Run: headless pygame with SDL's dummy video driver; simulated clock (each Clock.tick advances the game by its frame time, no real sleeping); random seed 0; keys injected as events and as key.get_pressed() state; no mouse input.
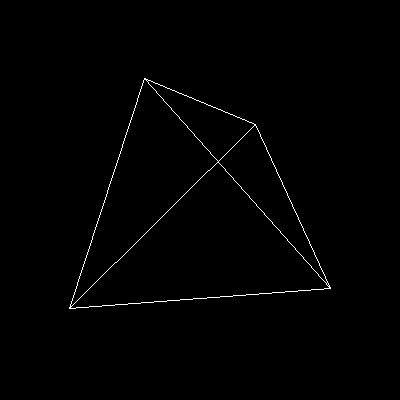
Frame 1 of 4 · flips 1–60 · no input
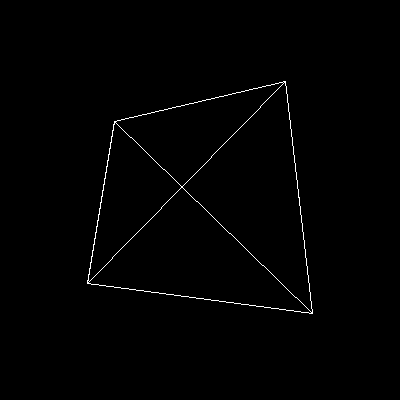
Frame 2 of 4 · flips 61–180 · tapped SPACE, RETURN · held RIGHT (→), D
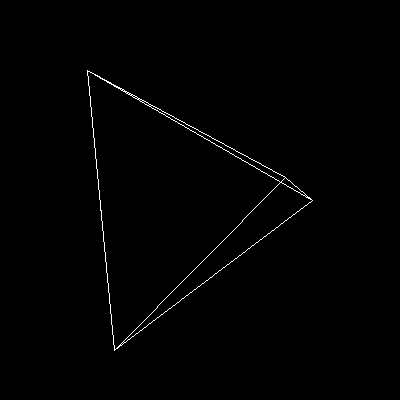
Frame 3 of 4 · flips 181–300 · held DOWN (↓), S
Frame 4 of 4 · flips 301–420 · held LEFT (←), A, UP (↑), W · screen same as frame 1, image omitted

The pygame program that drew these frames:

import pygame
import math

WHITE = (255,255,255)
RED = (255,0,0)
GREEN = (0,255,0)
BLUE = (0,0,255)


class main:
    def __init__(self):
        (width, height) = (400,400)
        self.screen = pygame.display.set_mode((width, height))
        self.clock = pygame.time.Clock()
        self.unformated = 68
        self.pitchunformated = 170
        self.heading = math.radians(self.unformated)
        self.pitch = math.radians(self.pitchunformated)
        self.createform()
        self.headingTransform = Matrix([math.cos(self.heading),0,math.sin(self.heading),
                                        0,1,0,
                                        -math.sin(self.heading),0, math.cos(self.heading)])
        self.pitchtransform = Matrix([1,0,0,
                                      0,math.cos(self.pitch), math.sin(self.pitch),
                                      0, -math.sin(self.pitch), math.cos(self.pitch)])
        self.transform = self.headingTransform.muliply(self.pitchtransform)


    def createform(self):
        self.tris = []
        t1v1 = vertex(100, 100, 100)
        t1v2 = vertex(-100, -100, 100)
        t1v3 = vertex(-100, 100, -100)
        t1 = Triangle(t1v1,t1v2,t1v3, WHITE)
        self.tris.append(t1)

        t2v1 = vertex(100, 100, 100)
        t2v2 = vertex(-100, -100, 100)
        t2v3 = vertex(100, -100, -100)
        t2 = Triangle(t2v1, t2v2, t2v3, RED)
        self.tris.append(t2)

        t3v1 = vertex(-100, 100, -100)
        t3v2 = vertex(100, -100, -100)
        t3v3 = vertex(100, 100, 100)
        t3 = Triangle(t3v1, t3v2, t3v3, GREEN)
        self.tris.append(t3)

        t4v1 = vertex(-100, 100, -100)
        t4v2 = vertex(100, -100, -100)
        t4v3 = vertex(-100, -100, 100)
        t4 = Triangle(t4v1, t4v2, t4v3, BLUE)
        self.tris.append(t4)

    def updatetransform(self, heading, pitch):
        self.headingTransform = Matrix([math.cos(heading), 0, math.sin(heading),
                                        0, 1, 0,
                                        -math.sin(heading), 0, math.cos(heading)])
        self.pitchtransform = Matrix([1, 0, 0,
                                      0, math.cos(pitch), math.sin(pitch),
                                      0, -math.sin(pitch), math.cos(pitch)])
        self.transform = self.headingTransform.muliply(self.pitchtransform)

    def draw(self):
        self.screen.fill((0, 0, 0))
        for t in self.tris:
            v1 = self.transform.transform(t.v1)
            v2 = self.transform.transform(t.v2)
            v3 = self.transform.transform(t.v3)
            pygame.draw.line(self.screen, WHITE, (v1.x+200, v1.y+200), (v2.x+200, v2.y+200))
            pygame.draw.line(self.screen, WHITE, (v2.x+200, v2.y+200), (v3.x+200, v3.y+200))
            pygame.draw.line(self.screen, WHITE, (v1.x+200, v1.y+200), (v3.x+200, v3.y+200))

    def coloreddrawing(self):
        self.screen.fill((0, 0, 0))
        for t in self.tris:
            v1 = self.transform.transform(t.v1)
            v2 = self.transform.transform(t.v2)
            v3 = self.transform.transform(t.v3)

            v1.x += 200
            v1.y += 200
            v2.x += 200
            v2.y += 200
            v3.x += 200
            v3.y += 200

            minX = max(0, math.ceil(min(v1.x, min(v2.x, v3.x))))
            maxX = min(400 - 1, math.floor(max(v1.x, max(v2.x, v3.x))))
            minY = max(0, math.ceil(min(v1.y, min(v2.y, v3.y))))
            maxY = min(400 - 1, math.floor(max(v1.y, max(v2.y, v3.y))))

            triangleArea = (v1.y - v3.y) * (v2.x - v3.x) + (v2.y - v3.y) * (v3.x - v1.x)

            for y in range(minY, maxY):
                for x in range(minX, maxX):
                    b1 = ((y - v3.y) * (v2.x - v3.x) + (v2.y - v3.y) * (v3.x - x)) / triangleArea
                    b2 = ((y - v1.y) * (v3.x - v1.x) + (v3.y - v1.y) * (v1.x - x)) / triangleArea
                    b3 = ((y - v2.y) * (v1.x - v2.x) + (v1.y - v2.y) * (v2.x - x)) / triangleArea
                    if b1 >= 0 and b1 <= 1 and b2 >= 0 and b2 <= 1 and b3 >= 0 and b3 <= 1:
                        self.screen.set_at((x,y), t.color)


    def run(self):
        running = True
        while running:
            #self.coloreddrawing()
            self.draw()
            pygame.display.flip()
            for event in pygame.event.get():
                if event.type == pygame.QUIT:
                    running = False
            keys = pygame.key.get_pressed()
            if keys[pygame.K_LEFT]:
                self.unformated += 5
                self.heading = math.radians(self.unformated)
                self.updatetransform(self.heading, self.pitch)
            if keys[pygame.K_RIGHT]:
                self.unformated -= 5
                self.heading = math.radians(self.unformated)
                self.updatetransform(self.heading, self.pitch)
            if keys[pygame.K_DOWN]:
                self.pitchunformated += 5
                self.pitch = math.radians(self.pitchunformated)
                self.updatetransform(self.heading, self.pitch)
            if keys[pygame.K_UP]:
                self.pitchunformated -= 5
                self.pitch = math.radians(self.pitchunformated)
                self.updatetransform(self.heading, self.pitch)



class vertex:
    def __init__(self, x,y,z):
        self.x = x
        self.y = y
        self.z = z

class Triangle:
    def __init__(self, v1, v2, v3, color):
        self.v1 = v1
        self.v2 = v2
        self.v3 = v3
        self.color = color

class Matrix:
    def __init__(self, values):
        self.values = values
    def muliply(self, other):
        result = [0] * 9
        for row in range(3):
            for col in range(3):
                for i in range(3):
                    result[row * 3 + col] += self.values[row * 3 + i] * other.values[i * 3 + col]
        return Matrix(result)

    def transform(self, input):
        return vertex(
            input.x * self.values[0] + input.y * self.values[3] + input.z * self.values[6],
            input.x * self.values[1] + input.y * self.values[4] + input.z * self.values[7],
            input.x * self.values[2] + input.y * self.values[5] + input.z * self.values[8],
        )



if __name__ == "__main__":
    main = main()
    main.run()
